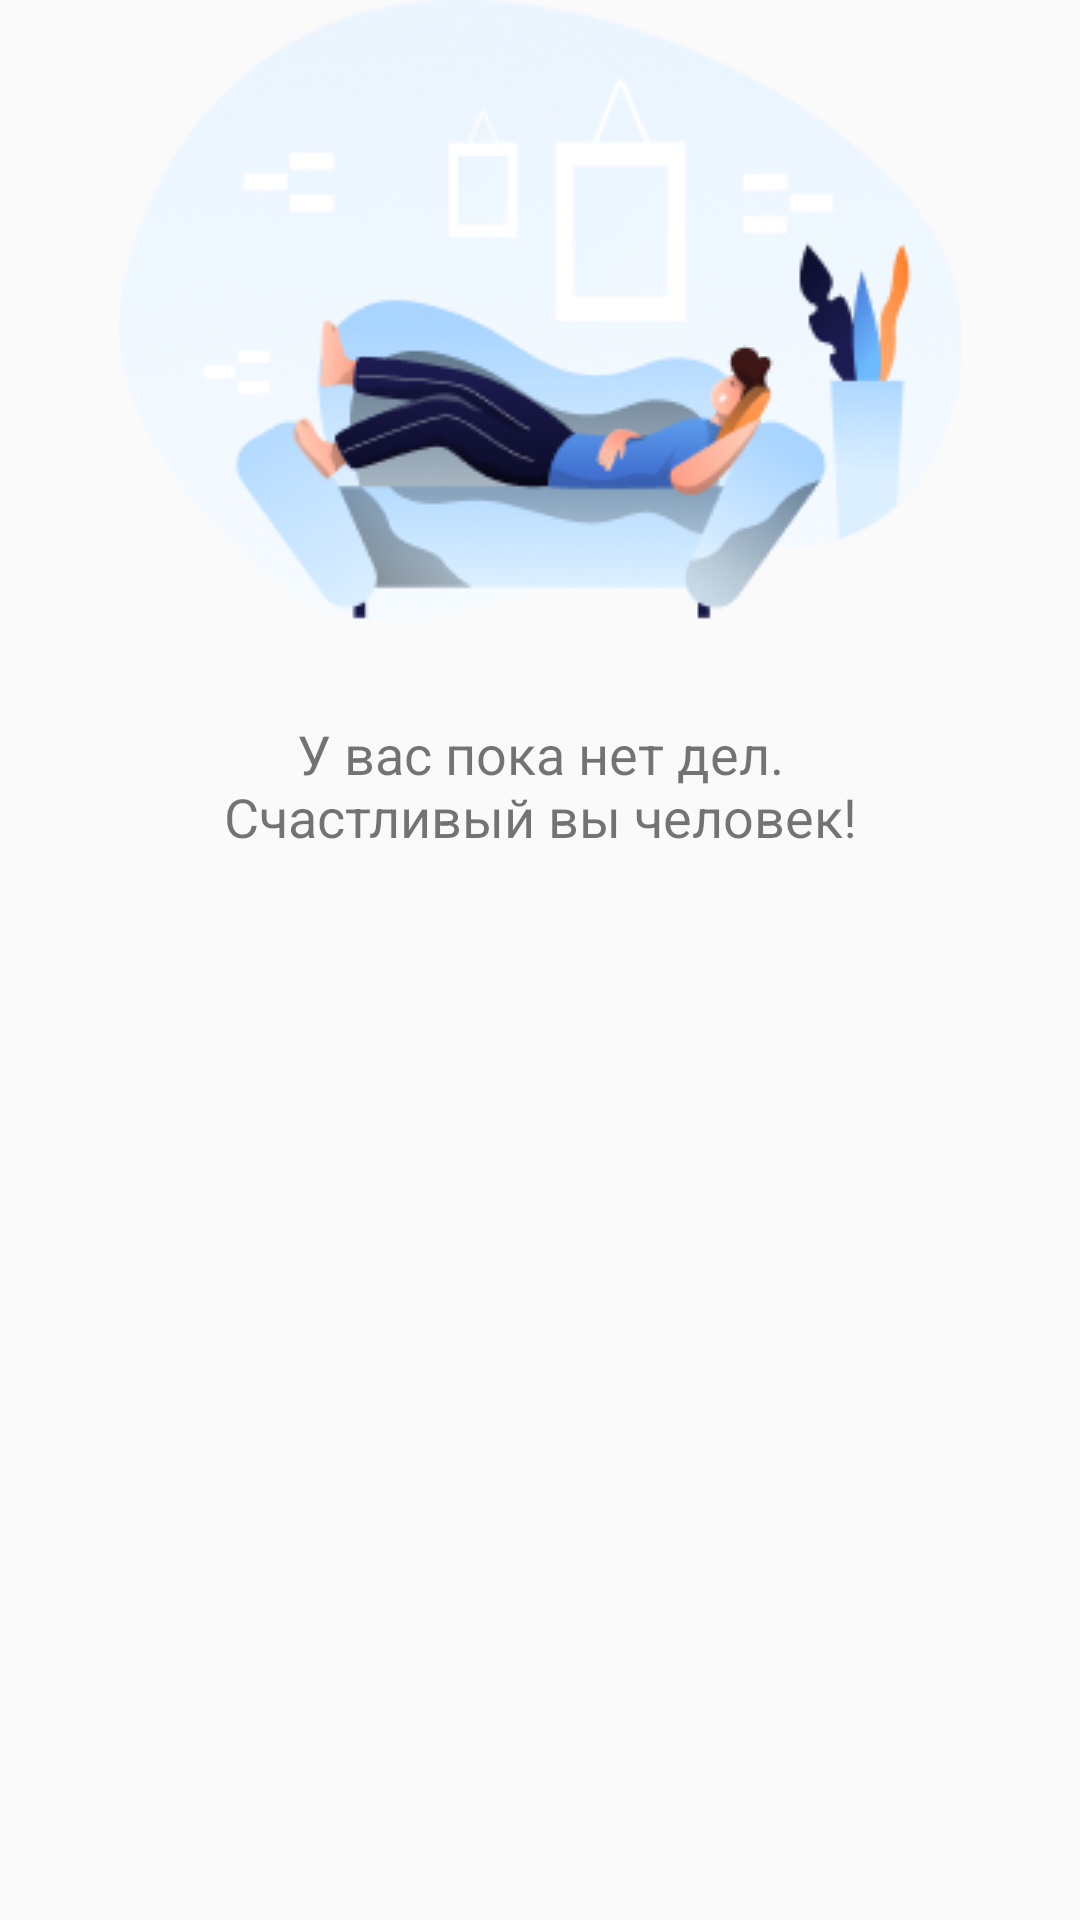

Android layout source for this screen:
<!-- AndroidManifest.xml: application theme AppTheme -->
<!-- res/layout/layout_no_tasks.xml -->
<?xml version="1.0" encoding="utf-8"?>
<androidx.constraintlayout.widget.ConstraintLayout xmlns:android="http://schemas.android.com/apk/res/android"
    xmlns:app="http://schemas.android.com/apk/res-auto"
    xmlns:tools="http://schemas.android.com/tools"
    android:layout_width="wrap_content"
    android:layout_height="wrap_content"
    tools:context=".main.MainActivity">

    <ImageView
        android:id="@+id/imageView4"
        android:layout_width="wrap_content"
        android:layout_height="wrap_content"
        app:layout_constraintEnd_toEndOf="parent"
        app:layout_constraintStart_toStartOf="parent"
        app:layout_constraintTop_toTopOf="parent"
        app:srcCompat="@drawable/image_no_tasks" />

    <TextView
        android:id="@+id/textView3"
        android:layout_width="0dp"
        android:layout_height="wrap_content"
        android:layout_marginTop="32dp"
        android:text="@string/text_no_tasks"
        android:textAlignment="center"
        android:textSize="18sp"
        app:layout_constraintEnd_toEndOf="@+id/imageView4"
        app:layout_constraintStart_toStartOf="@+id/imageView4"
        app:layout_constraintTop_toBottomOf="@+id/imageView4" />
</androidx.constraintlayout.widget.ConstraintLayout>
<!-- resources referenced by this layout -->
<resources>
  <!-- drawable image_no_tasks: png bitmap (drawable, 46171 bytes) -->
  <string name="text_no_tasks">У вас пока нет дел.\nСчастливый вы человек!</string>
  <style name="AppTheme" parent="Theme.AppCompat.Light.DarkActionBar">
          
          <item name="colorPrimary">@color/colorPrimary</item>
          <item name="colorPrimaryDark">@color/colorPrimaryDark</item>
          <item name="colorAccent">@color/colorAccent</item>
          <item name="buttonStyle">@style/BrightButton</item>
      </style>
  <color name="colorPrimary">#F68545</color>
  <color name="colorPrimaryDark">#c56a37</color>
  <color name="colorAccent">#F68545</color>
  <style name="BrightButton" parent="Widget.AppCompat.Button">
          <item name="android:layout_marginTop">@dimen/margin_normal</item>
          <item name="android:background">@drawable/background_bright_button</item>
          <item name="android:textColor">@color/colorWhite</item>
          <item name="android:textSize">16sp</item>
      </style>
  <dimen name="margin_normal">16dp</dimen>
  <!-- drawable background_bright_button (drawable) -->
  <?xml version="1.0" encoding="utf-8"?>
  <selector xmlns:android="http://schemas.android.com/apk/res/android">
  <item>
      <shape>
          <corners android:radius="@dimen/corner_small" />
          <solid android:color="@color/colorPrimary" />
      </shape>
  </item>
  </selector>
  <color name="colorWhite">#FFFFFF</color>
  <dimen name="corner_small">4dp</dimen>
</resources>
